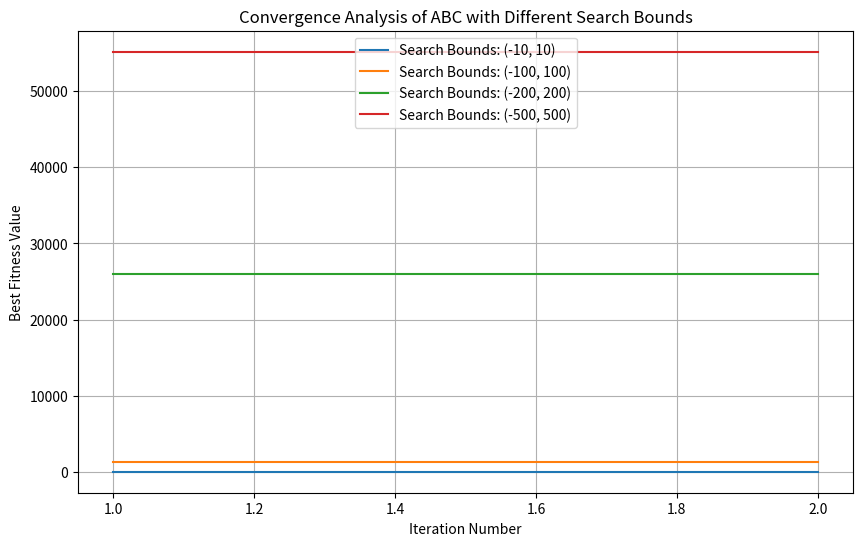

The matplotlib source for this figure:
import random
import matplotlib.pyplot as plt  # Import matplotlib for plotting

# Define the dimensions and population size
dimensions = 4
population_size = 20
search_boundaries = [(-10, 10), (-100, 100), (-200, 200),(-500,500)]  # Different search boundaries to test

# Define the objective function (sphere function)
def sphere_function(vector):
    return sum(x ** 2 for x in vector)
# Employee Bee Phase
def employee_bee_phase(population, objective_func, trial_counts, phi = 0.3):
    for idx, bee_vector in enumerate(population):
        neighbor_vectors = population[:idx] + population[idx + 1:]  # Exclude current vector
        random_neighbor = random.choice(neighbor_vectors)
        
        modified_vector = []# modify every variable 
        for dim_idx, dim_value in enumerate(bee_vector):
            modified_value = dim_value + random.uniform(-1, 1) * (dim_value - random_neighbor[dim_idx])
            modified_vector.append(modified_value)
        
        if objective_func(bee_vector) < objective_func(modified_vector):
            trial_counts[idx] += 1
        else:
            population[idx] = modified_vector
            trial_counts[idx] = 0
    
    return population, trial_counts

# Onlooker Bee Phase
def onlooker_bee_phase(population, objective_func, trial_counts, phi = 0.3):
    probabilities = [1 / (1 + objective_func(bee_vector)) for bee_vector in population]
    total_prob = sum(probabilities)
    probabilities = [prob / total_prob for prob in probabilities]
    
    for idx, bee_vector in enumerate(population):
        if random.random() < probabilities[idx]:
            neighbor_vectors = population[:idx] + population[idx + 1:]  # Exclude current vector
            random_neighbor = random.choice(neighbor_vectors)
            
            modified_vector = []
            for dim_idx, dim_value in enumerate(bee_vector):
                modified_value = dim_value + random.uniform(-1, 1) * (dim_value - random_neighbor[dim_idx])
                modified_vector.append(modified_value)
            
            if objective_func(bee_vector) < objective_func(modified_vector):
                trial_counts[idx] += 1
            else:
                population[idx] = modified_vector
                trial_counts[idx] = 0
    
    return population, trial_counts

# Scout Bee Phase
def scout_bee_phase(population, trial_counts, search_bounds, limit=3):
    for idx, trials in enumerate(trial_counts):
        if trials > limit:
            trial_counts[idx] = 0
            population[idx] = [random.uniform(bounds[0], bounds[1]) for bounds in search_bounds]
    
    return population  
#Artificial Bee Colony algorithm
def artificial_bee_colony(dimensions, search_bounds, objective_func, limit=4, population_size=20, runs=100, tolerance=1e-6):
    convergence_data = []  # Store convergence data for each search bound

    for bounds in search_bounds:
        print(f"Running ABC for search bounds: {bounds}")
        best_solution = None
        best_fitness = float('inf')
        global_best_fitness = float('inf')  # Initialize global best fitness

        population = [[random.uniform(bound[0], bound[1]) for bound in [bounds] * dimensions] for _ in range(population_size)]
        trial_counts = [0 for _ in range(population_size)]

        iteration_numbers = []  # List to store iteration numbers
        fitness_values = []  # List to store best fitness values

        convergence_iteration = -1  # Store the iteration when convergence occurs

        for iteration in range(runs):
            population, trial_counts = employee_bee_phase(population, objective_func, trial_counts)
            population, trial_counts = onlooker_bee_phase(population, objective_func, trial_counts)
            population = scout_bee_phase(population, trial_counts, [bounds] * dimensions, limit)

            current_best_vector = min(population, key=objective_func)
            current_best_fitness = objective_func(current_best_vector)

            if current_best_fitness < best_fitness:
                best_solution = current_best_vector
                best_fitness = current_best_fitness

            iteration_numbers.append(iteration + 1)
            fitness_values.append(best_fitness)

            if best_fitness < global_best_fitness:
                global_best_fitness = best_fitness

            # Check for convergence
            if len(fitness_values) > 1 and abs(fitness_values[-1] - fitness_values[-2]) < tolerance:
                convergence_iteration = iteration + 1
                break  # Exit the loop if convergence is detected

        convergence_data.append((bounds, iteration_numbers, fitness_values, convergence_iteration))

    return convergence_data

# Run the ABC algorithm for different search bounds
convergence_data = artificial_bee_colony(dimensions, search_boundaries, sphere_function, limit=50, population_size=population_size, runs=100)

# Plotting the convergence data
plt.figure(figsize=(10, 6))
for data in convergence_data:
    plt.plot(data[1], data[2], label=f"Search Bounds: {data[0]}")

plt.xlabel('Iteration Number')
plt.ylabel('Best Fitness Value')
plt.title('Convergence Analysis of ABC with Different Search Bounds')
plt.legend()
plt.grid(True)
plt.show()

# Print the global minimum and convergence iteration of all search bounds
global_minimums = [min(data[2]) for data in convergence_data]
convergence_iterations = [data[3] for data in convergence_data]
print("Global Minimums for Different Search Bounds:", global_minimums)
print("Convergence Iterations for Different Search Bounds:", convergence_iterations)
